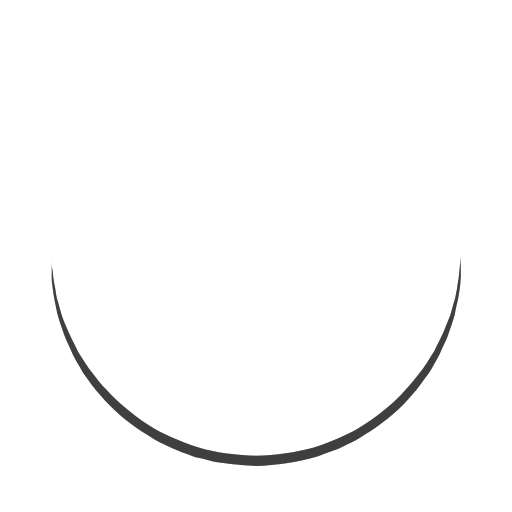
t = 0.00 s
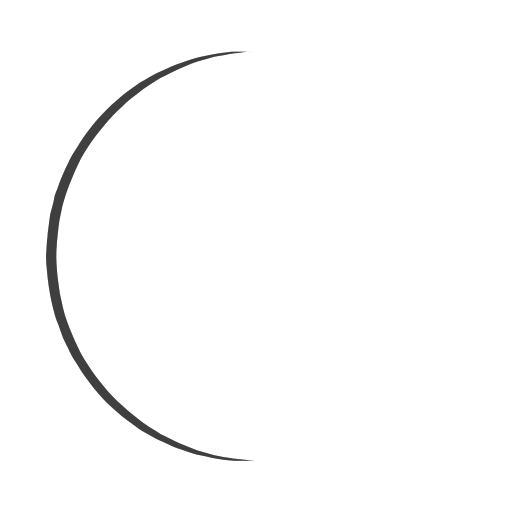
t = 0.25 s
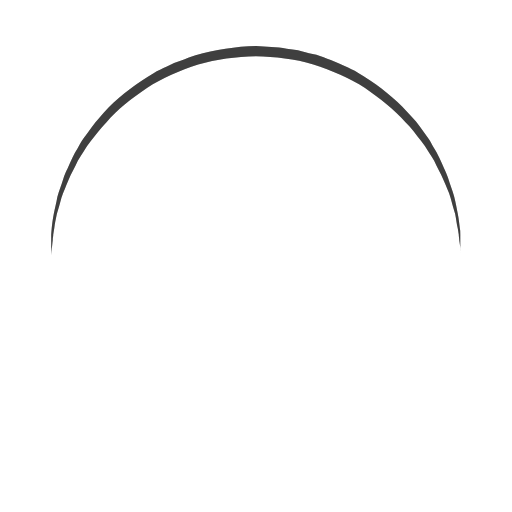
t = 0.50 s
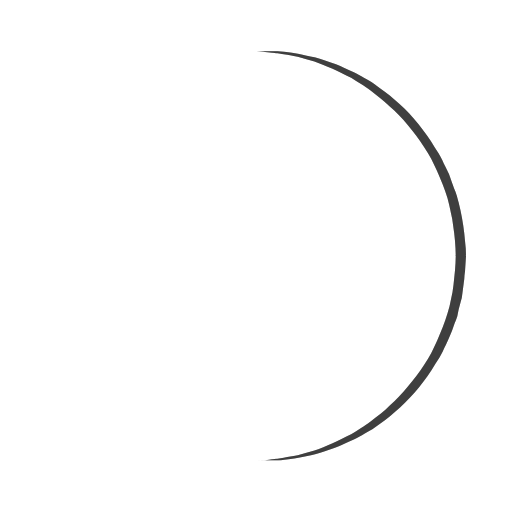
t = 0.75 s

The animated SVG that drew these frames (rendered in a browser with its animation timeline set to each time). Animation: 1 SMIL element (animateTransform=1); one cycle of 1.00 s, repeats indefinitely.

<svg xmlns="http://www.w3.org/2000/svg" width="70" height="70" class="uil-ring" preserveAspectRatio="xMidYMid" viewBox="0 0 100 100"><rect width="100" height="100" x="0" y="0" fill="none" class="bk"/><defs><filter id="uil-ring-shadow" width="300%" height="300%" x="-100%" y="-100%"><feOffset dx="0" dy="0" in="SourceGraphic" result="offOut"/><feGaussianBlur in="offOut" result="blurOut" stdDeviation="0"/><feBlend in="SourceGraphic" in2="blurOut" mode="normal"/></filter></defs><path fill="rgba(0,0,0,0.5)" d="M10,50c0,0,0,0.5,0.1,1.4c0,0.5,0.1,1,0.2,1.7c0,0.3,0.1,0.7,0.1,1.1c0.1,0.4,0.1,0.8,0.2,1.2c0.2,0.8,0.3,1.8,0.5,2.8 c0.3,1,0.6,2.1,0.9,3.2c0.3,1.1,0.9,2.3,1.4,3.5c0.5,1.2,1.2,2.4,1.8,3.7c0.3,0.6,0.8,1.2,1.2,1.9c0.4,0.6,0.8,1.3,1.3,1.9 c1,1.2,1.9,2.6,3.1,3.7c2.2,2.5,5,4.7,7.9,6.7c3,2,6.5,3.4,10.1,4.6c3.6,1.1,7.5,1.5,11.2,1.6c4-0.1,7.7-0.6,11.3-1.6 c3.6-1.2,7-2.6,10-4.6c3-2,5.8-4.2,7.9-6.7c1.2-1.2,2.1-2.5,3.1-3.7c0.5-0.6,0.9-1.3,1.3-1.9c0.4-0.6,0.8-1.3,1.2-1.9 c0.6-1.3,1.3-2.5,1.8-3.7c0.5-1.2,1-2.4,1.4-3.5c0.3-1.1,0.6-2.2,0.9-3.2c0.2-1,0.4-1.9,0.5-2.8c0.1-0.4,0.1-0.8,0.2-1.2 c0-0.4,0.1-0.7,0.1-1.1c0.1-0.7,0.1-1.2,0.2-1.7C90,50.5,90,50,90,50s0,0.5,0,1.4c0,0.5,0,1,0,1.7c0,0.3,0,0.7,0,1.1 c0,0.4-0.1,0.8-0.1,1.2c-0.1,0.9-0.2,1.8-0.4,2.8c-0.2,1-0.5,2.1-0.7,3.3c-0.3,1.2-0.8,2.4-1.2,3.7c-0.2,0.7-0.5,1.3-0.8,1.9 c-0.3,0.7-0.6,1.3-0.9,2c-0.3,0.7-0.7,1.3-1.1,2c-0.4,0.7-0.7,1.4-1.2,2c-1,1.3-1.9,2.7-3.1,4c-2.2,2.7-5,5-8.1,7.1 c-0.8,0.5-1.6,1-2.4,1.5c-0.8,0.5-1.7,0.9-2.6,1.3L66,87.7l-1.4,0.5c-0.9,0.3-1.8,0.7-2.8,1c-3.8,1.1-7.9,1.7-11.8,1.8L47,90.8 c-1,0-2-0.2-3-0.3l-1.5-0.2l-0.7-0.1L41.1,90c-1-0.3-1.9-0.5-2.9-0.7c-0.9-0.3-1.9-0.7-2.8-1L34,87.7l-1.3-0.6 c-0.9-0.4-1.8-0.8-2.6-1.3c-0.8-0.5-1.6-1-2.4-1.5c-3.1-2.1-5.9-4.5-8.1-7.1c-1.2-1.2-2.1-2.7-3.1-4c-0.5-0.6-0.8-1.4-1.2-2 c-0.4-0.7-0.8-1.3-1.1-2c-0.3-0.7-0.6-1.3-0.9-2c-0.3-0.7-0.6-1.3-0.8-1.9c-0.4-1.3-0.9-2.5-1.2-3.7c-0.3-1.2-0.5-2.3-0.7-3.3 c-0.2-1-0.3-2-0.4-2.8c-0.1-0.4-0.1-0.8-0.1-1.2c0-0.4,0-0.7,0-1.1c0-0.7,0-1.2,0-1.7C10,50.5,10,50,10,50z" filter="url(#uil-ring-shadow)"><animateTransform attributeName="transform" dur="1s" from="0 50 50" repeatCount="indefinite" to="360 50 50" type="rotate"/></path></svg>
